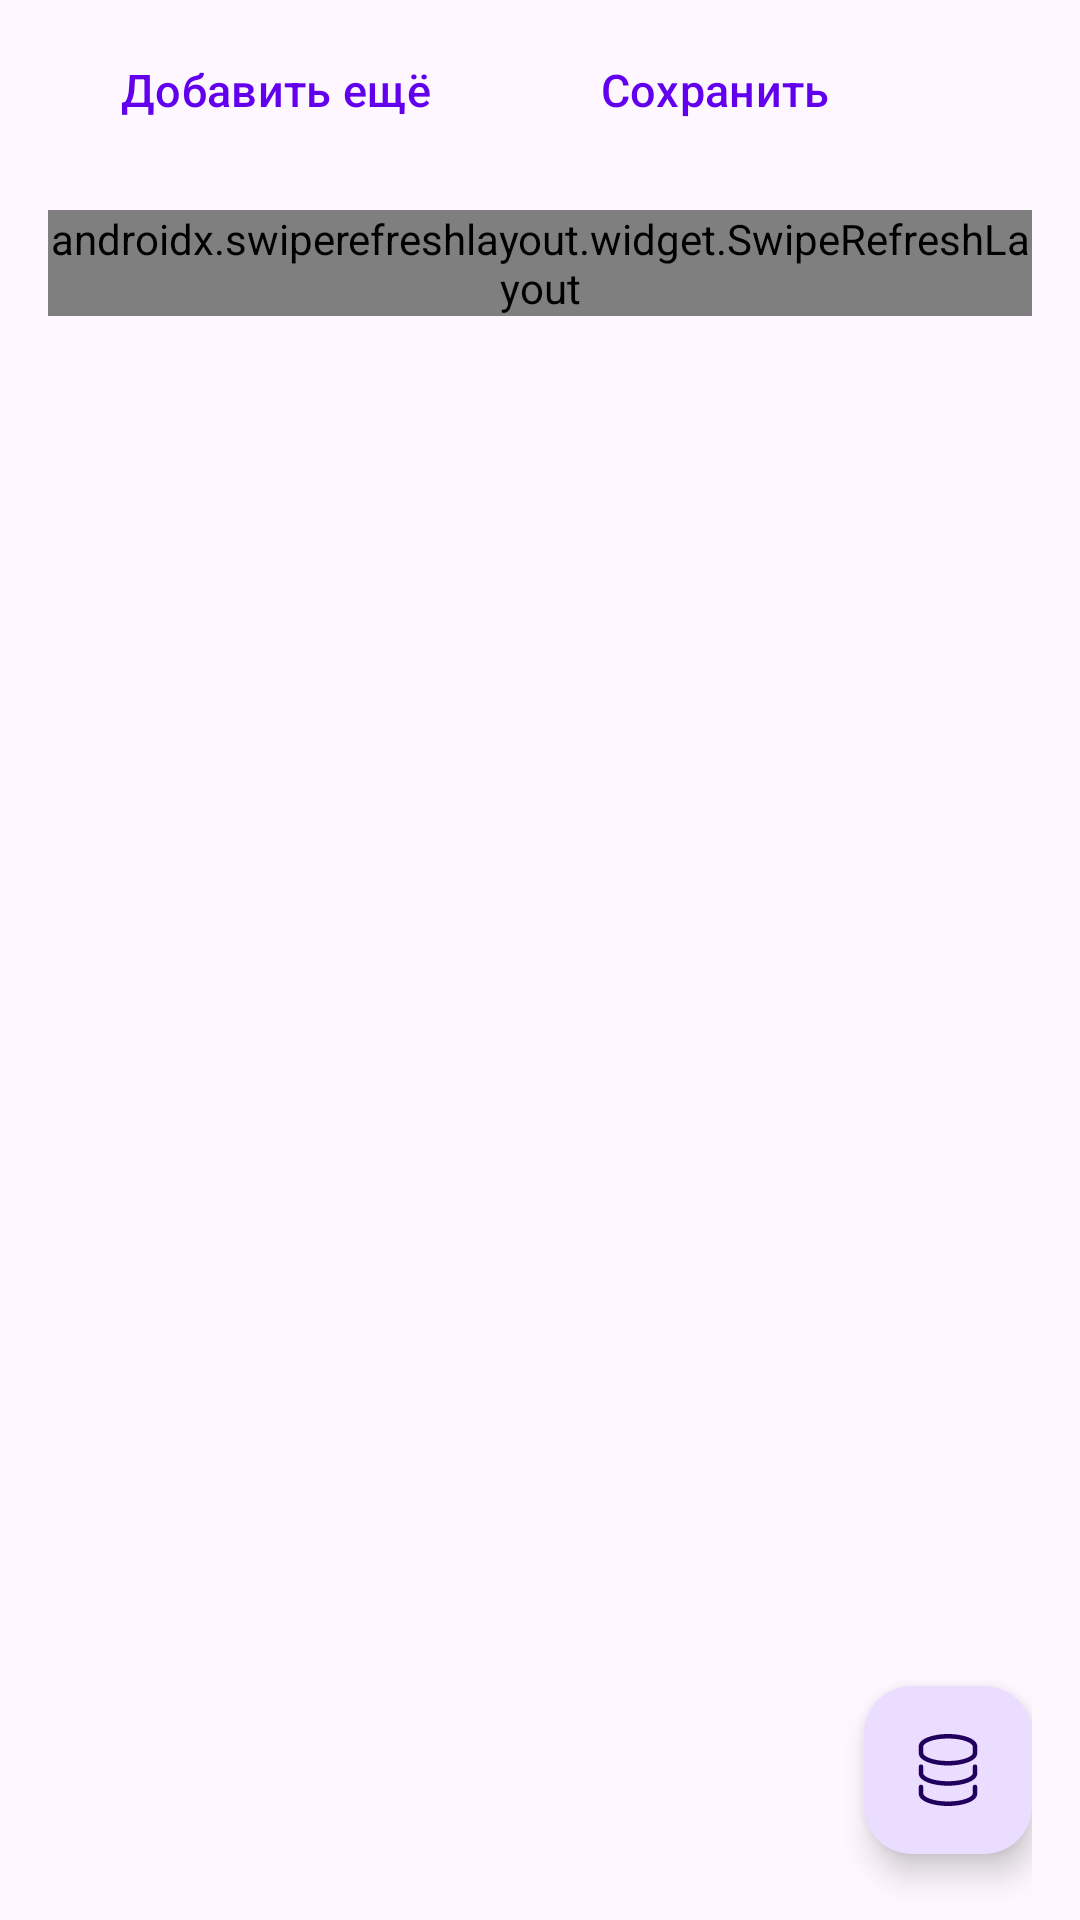

This screen was rendered from an Android layout file. Write that file and the resources it references.
<!-- AndroidManifest.xml: application theme Theme.InventoryManager -->
<!-- res/layout/fragment_second.xml -->
<?xml version="1.0" encoding="utf-8"?>
<androidx.constraintlayout.widget.ConstraintLayout xmlns:android="http://schemas.android.com/apk/res/android"
    xmlns:app="http://schemas.android.com/apk/res-auto"
    android:layout_width="match_parent"
    android:layout_height="match_parent"
    android:paddingStart="16dp"
    android:paddingTop="6dp"
    android:paddingEnd="16dp"
    android:paddingBottom="6dp">

    <LinearLayout
        android:id="@+id/buttonsLine"
        android:layout_width="match_parent"
        android:layout_height="wrap_content"
        android:gravity="center_vertical"
        app:layout_constraintBottom_toTopOf="@id/listView"
        app:layout_constraintEnd_toEndOf="parent"
        app:layout_constraintStart_toStartOf="parent"
        app:layout_constraintTop_toTopOf="parent">

        <Button
            android:id="@+id/button_second"
            style="@style/mainButtonStyle"
            android:layout_width="wrap_content"
            android:layout_height="wrap_content"
            android:layout_marginEnd="9dp"
            android:text="@string/previous" />

        <Button
            android:id="@+id/saveButton"
            style="@style/mainButtonStyle"
            android:layout_width="wrap_content"
            android:layout_height="wrap_content"
            android:text="@string/saveButton" />

    </LinearLayout>

    <androidx.swiperefreshlayout.widget.SwipeRefreshLayout
        android:layout_width="match_parent"
        android:layout_height="wrap_content"
        android:layout_marginTop="16dp"
        android:id="@+id/swipe_refresh"
        app:layout_constraintStart_toStartOf="parent"
        app:layout_constraintTop_toBottomOf="@id/buttonsLine">

        <androidx.recyclerview.widget.RecyclerView
            android:id="@+id/listView"
            android:layout_width="match_parent"
            android:layout_height="wrap_content"
            app:layoutManager="androidx.recyclerview.widget.LinearLayoutManager" />
    </androidx.swiperefreshlayout.widget.SwipeRefreshLayout>

    <com.google.android.material.floatingactionbutton.FloatingActionButton
        android:id="@+id/viewDatabaseButton"
        style="@style/fab_icon"
        android:layout_width="wrap_content"
        android:layout_height="wrap_content"
        android:layout_marginEnd="0dp"
        android:layout_marginBottom="16dp"
        android:contentDescription="TODO"
        android:tintMode="@null"
        app:layout_constraintBottom_toBottomOf="parent"
        app:layout_constraintEnd_toEndOf="parent"
        app:rippleColor="@color/purple_200"
        app:srcCompat="@drawable/database_svgrepo_com" />
</androidx.constraintlayout.widget.ConstraintLayout>
<!-- resources referenced by this layout -->
<resources>
  <color name="purple_200">#CE93D8</color>
  <!-- drawable database_svgrepo_com (drawable) -->
  <vector xmlns:android="http://schemas.android.com/apk/res/android"
      android:width="256dp"
      android:height="256dp"
      android:viewportWidth="32"
      android:viewportHeight="32"
      android:tint="?attr/colorControlNormal">
    <path
        android:pathData="M16,14c6.3,0 13,-1.93 13,-5.5v-3C29,1.93 22.3,0 16,0S3,1.93 3,5.5v3C3,12.07 9.7,14 16,14ZM5,5.5C5,4.07 9.29,2 16,2S27,4.07 27,5.5v3C27,9.93 22.71,12 16,12S5,9.93 5,8.5Z"
        android:fillColor="#527D22"/>
    <path
        android:pathData="M16,32c6.3,0 13,-1.93 13,-5.5v-3a1,1 0,0 0,-2 0v3c0,1.43 -4.29,3.5 -11,3.5S5,27.93 5,26.5v-3a1,1 0,0 0,-2 0v3C3,30.07 9.7,32 16,32Z"
        android:fillColor="#98AE7F"
        />
    <path
        android:pathData="M16,23c6.3,0 13,-1.93 13,-5.5v-3a1,1 0,0 0,-2 0v3c0,1.43 -4.29,3.5 -11,3.5S5,18.93 5,17.5v-3a1,1 0,0 0,-2 0v3C3,21.07 9.7,23 16,23Z"
        android:fillColor="#7BB861"/>
  </vector>
  <string name="previous">Добавить ещё</string>
  <string name="saveButton">Сохранить</string>
  <style name="fab_icon" parent="Widget.Material3.FloatingActionButton.Primary">
          <item name="android:radius">1dp</item>
          <item name="cornerRadius">1dp</item>
          <item name="strokeColor">@color/teal_700</item>
      </style>
  <style name="mainButtonStyle" parent="Widget.Material3.Button.OutlinedButton">
          <item name="cornerRadius">5dp</item>
          <item name="android:textColor">@color/purple_500</item>
          <item name="android:textSize">15sp</item>
          <item name="strokeColor">@color/purple_200</item>
      </style>
  <style name="Theme.InventoryManager" parent="Theme.MaterialComponents.DayNight.DarkActionBar">
          
          <item name="colorPrimary">@color/purple_500</item>
          <item name="colorPrimaryVariant">@color/purple_700</item>
          <item name="colorOnPrimary">@color/white</item>
          
          <item name="colorSecondary">@color/teal_200</item>
          <item name="colorSecondaryVariant">@color/teal_700</item>
          <item name="colorOnSecondary">@color/black</item>
          
          <item name="android:statusBarColor">?attr/colorPrimaryVariant</item>
          
      </style>
  <color name="teal_700">#018786</color>
  <color name="purple_500">#6200EE</color>
  <color name="purple_700">#3700B3</color>
  <color name="white">#FFFFFF</color>
  <color name="teal_200">#03DAC5</color>
  <color name="black">#000000</color>
</resources>
